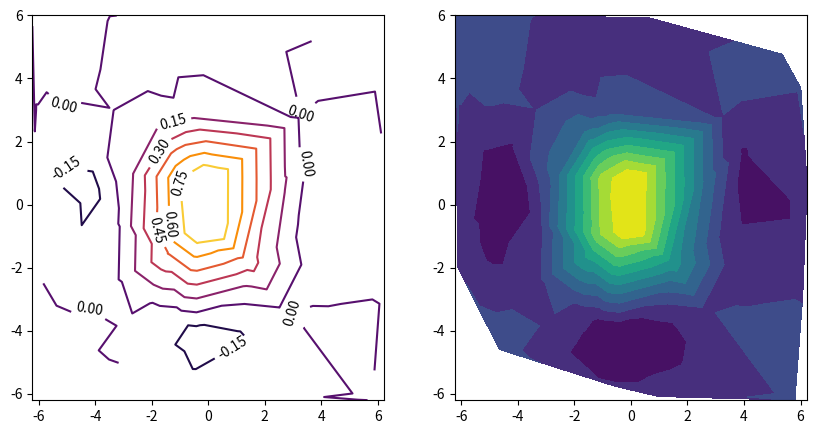

The matplotlib source for this figure:
import numpy as np
import matplotlib.pyplot as plt

# x = np.arange(-2 * np.pi, 2 * np.pi, 0.2)
# y = np.arange(-2 * np.pi, 2 * np.pi, 0.2)
# xgrid, ygrid = np.meshgrid(x, y)
# zgrid = np.sin(xgrid) * np.sin(ygrid) / (xgrid * ygrid)

# fig = plt.figure(figsize=(7, 4))
# ax_3d = fig.add_subplot(projection='3d')

# ax_3d.contour(xgrid, ygrid, zgrid)  # 3D plot in the form of level lines
# ax_3d.contourf(xgrid, ygrid, zgrid)  # 3D plot in the form of level surfaces

fig, ax = plt.subplots(1, 2)
fig.set_size_inches(10, 5)

# c0 = ax[0].contour(xgrid, ygrid, zgrid, [-0.5, -0.2, 0, 0.2, 0.5, 0.7], colors=['g', 'b', 'r'])  # 2D plot in the form of level lines
# c1 = ax[1].contourf(xgrid, ygrid, zgrid, 15, cmap='Reds')  # 2D plot in the form of level surfaces
# c0.clabel(colors='k', fmt='%.2f')  # Analog of ax[0].clabel(c0)

x = np.random.rand(100) * 4 * np.pi - 2 * np.pi
y = np.random.rand(100) * 4 * np.pi - 2 * np.pi
z = np.sin(x) * np.sin(y) / (x * y)

c0 = ax[0].tricontour(x, y, z, cmap='inferno')  # Contour plotting with one-dimensional arrays
ax[1].tricontourf(x, y, z, 10)  # Surface plotting with one-dimensional arrays
c0.clabel(colors='k', fmt='%.2f')

plt.show()
